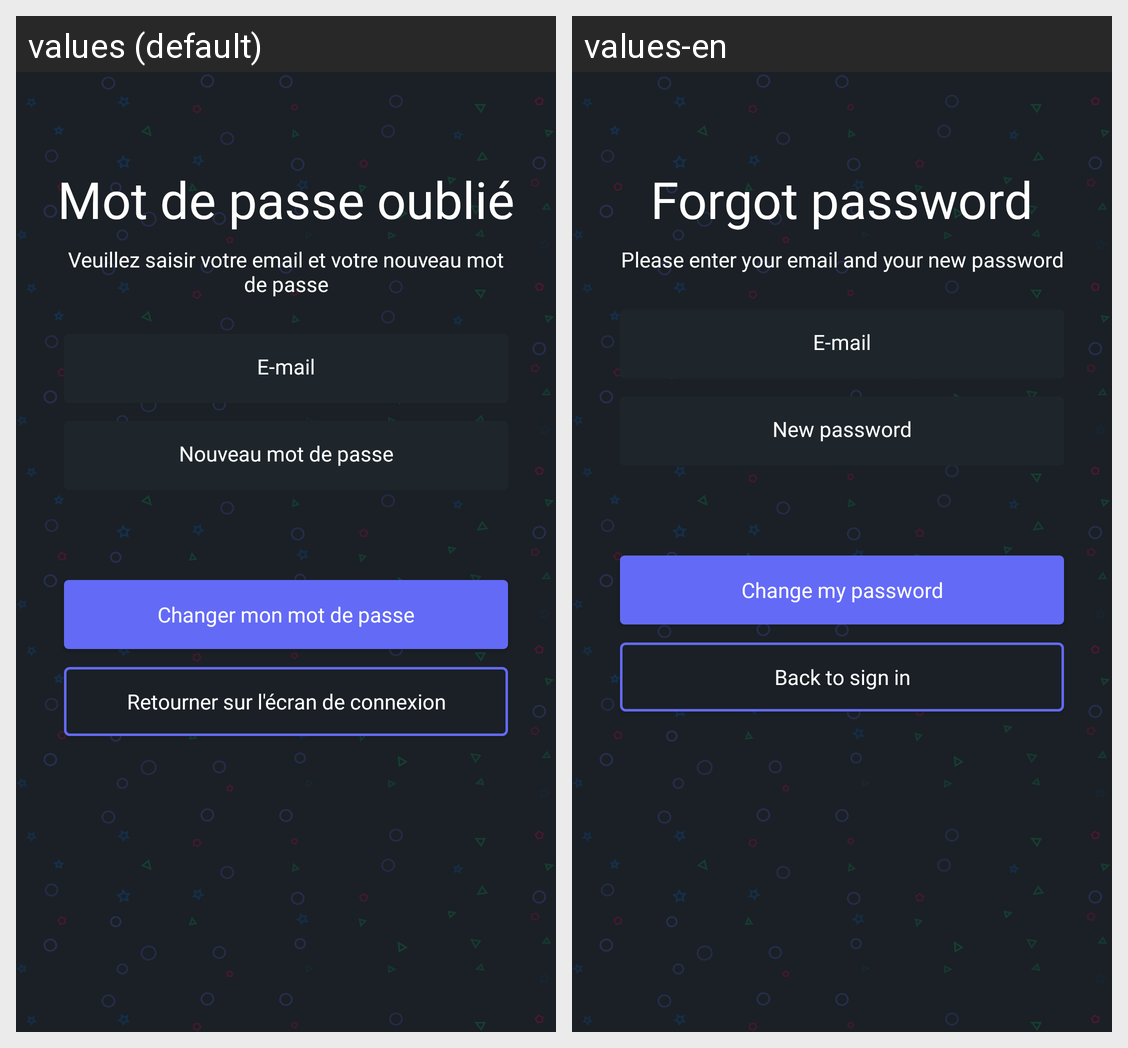

Here is an Android app screen in its default locale and in the app's own translations. Write out the translated-string differences for the strings that appear on this screen.
Android screen res/layout/activity_lost_password.xml rendered under 2 locales, left to right: values (default), values-en. Device: Nexus 5 (rendered at 1080×1920; each locale shown at half size, 540×960, under a caption strip naming it); theme Theme.Steam.
Strings drawn on this screen, with the default value and each locale's value (text and hints the layout hard-codes, and strings that could not be matched under every locale, appear in the picture but are not listed):

forget_password
  values: Mot de passe oublié
  values-en: Forgot password

forget_password_description
  values: Veuillez saisir votre email et votre nouveau mot de passe
  values-en: Please enter your email and your new password

email
  values: E-mail
  values-en: E-mail

new_password
  values: Nouveau mot de passe
  values-en: New password

change_password
  values: Changer mon mot de passe
  values-en: Change my password

return_to_sign_in
  values: Retourner sur l'écran de connexion
  values-en: Back to sign in
